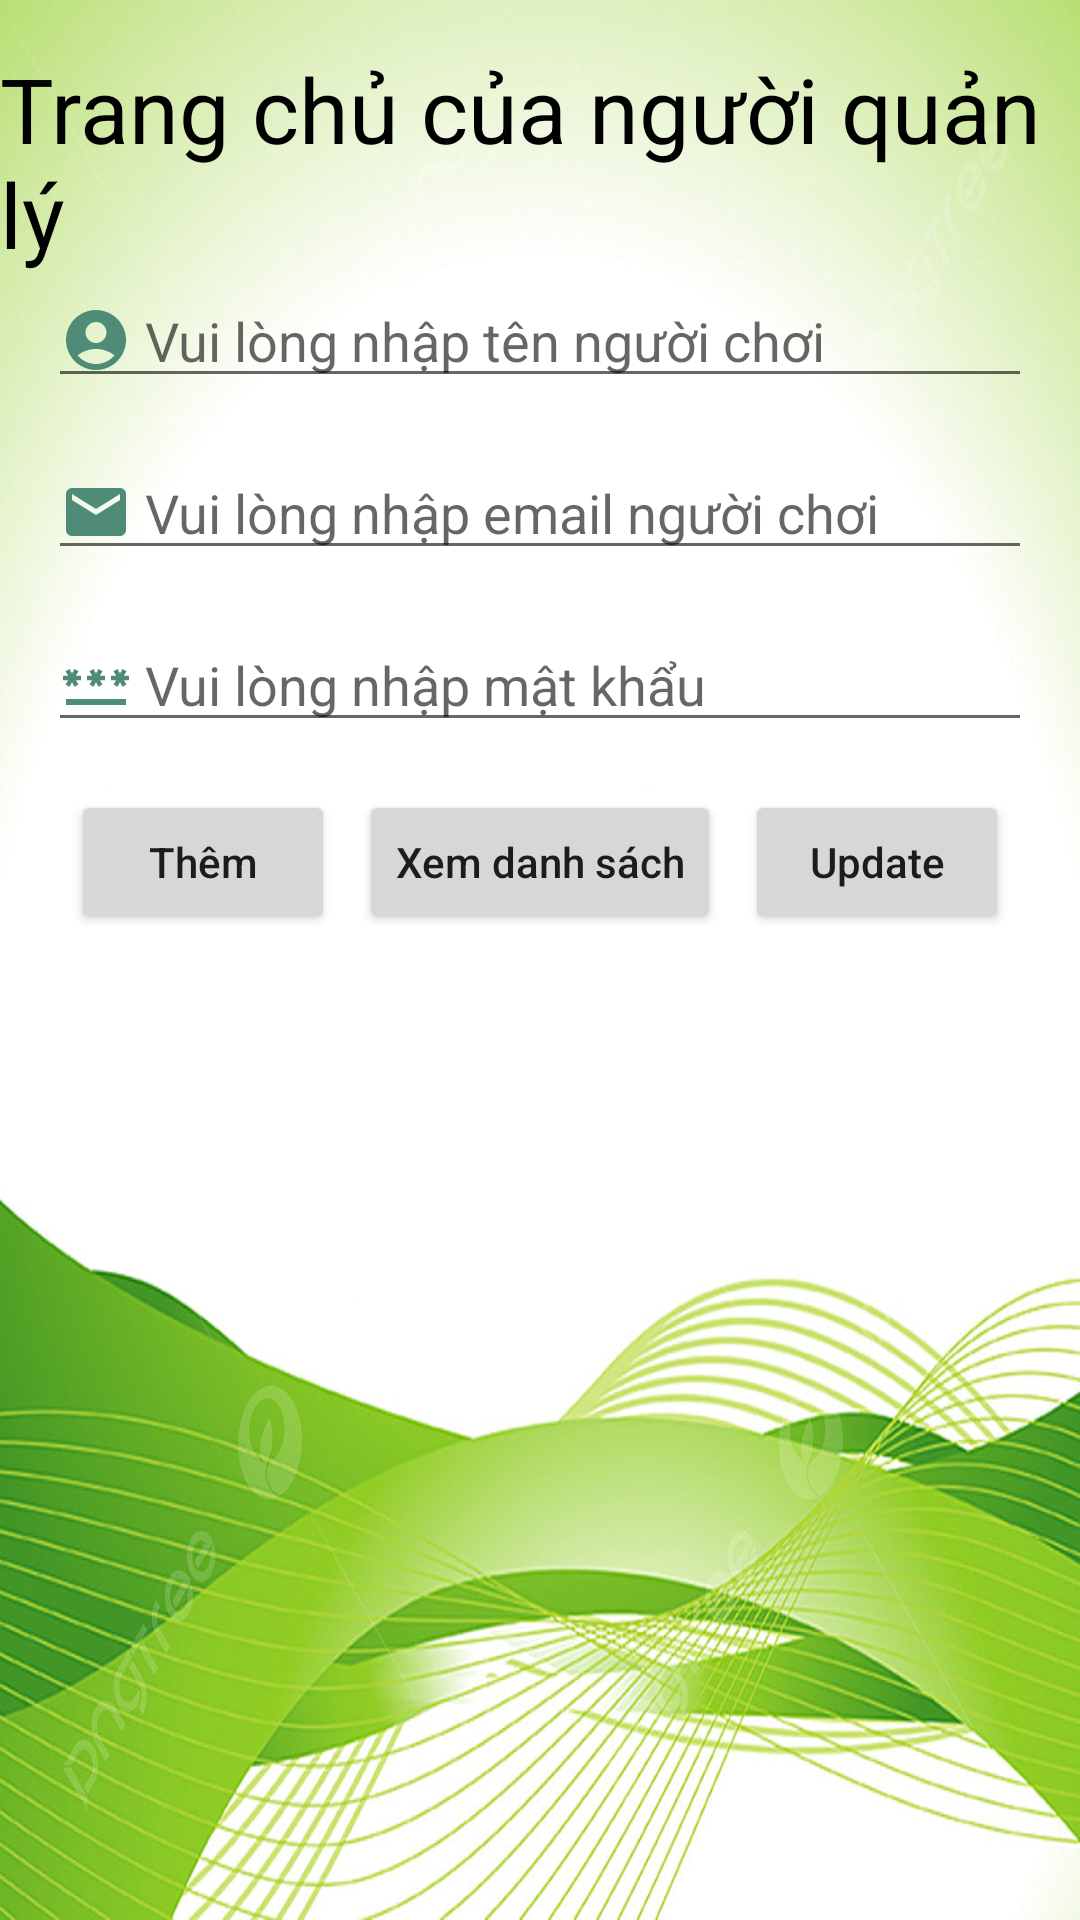

This screen was rendered from an Android layout file. Write that file and the resources it references.
<!-- AndroidManifest.xml: application theme Theme.Game_tic_tac_toe -->
<!-- res/layout/activity_main.xml -->
<?xml version="1.0" encoding="utf-8"?>
<LinearLayout xmlns:android="http://schemas.android.com/apk/res/android"
    xmlns:app="http://schemas.android.com/apk/res-auto"
    xmlns:tools="http://schemas.android.com/tools"
    android:layout_width="match_parent"
    android:layout_height="match_parent"
    android:orientation="vertical"
    android:background="@drawable/giao_dien_1"
    tools:context=".MainActivity">

    <TextView
        android:layout_width="wrap_content"
        android:layout_height="wrap_content"
        android:gravity="center_vertical"
        android:layout_gravity="center_horizontal"
        android:text="Trang chủ của người quản lý"
        android:layout_marginTop="16dp"
        android:textSize="30sp"
        android:textColor="@color/lavender"/>
    <EditText
        android:id="@+id/idname"
        android:layout_width="match_parent"
        android:layout_height="wrap_content"
        android:layout_marginStart="16dp"
        android:layout_marginEnd="16dp"
        android:layout_marginBottom="16dp"
        android:drawableLeft="@drawable/baseline_account_circle_24"
        android:hint=" Vui lòng nhập tên người chơi"/>

    <EditText
        android:id="@+id/idemail"
        android:layout_width="match_parent"
        android:layout_height="wrap_content"
        android:layout_marginStart="16dp"
        android:layout_marginEnd="16dp"
        android:layout_marginBottom="16dp"
        android:drawableLeft="@drawable/baseline_email_24"
        android:hint=" Vui lòng nhập email người chơi"/>
    <EditText
        android:id="@+id/idpassword"
        android:layout_width="match_parent"
        android:layout_height="wrap_content"
        android:layout_marginStart="16dp"
        android:layout_marginEnd="16dp"
        android:layout_marginBottom="16dp"
        android:drawableLeft="@drawable/baseline_password_24"
        android:hint=" Vui lòng nhập mật khẩu"/>
    <LinearLayout
        android:layout_width="match_parent"
        android:layout_height="wrap_content"
        android:gravity="center">

        <Button
            android:id="@+id/btnAdd"
            android:layout_width="wrap_content"
            android:layout_height="wrap_content"
            android:text="Thêm"
            android:textAllCaps="false" />

        <Button
            android:id="@+id/btnView"
            android:layout_width="wrap_content"
            android:layout_height="wrap_content"
            android:layout_marginStart="8dp"
            android:text="Xem danh sách"
            android:textAllCaps="false"/>
        <Button
            android:id="@+id/btnUpdate"
            android:layout_width="wrap_content"
            android:layout_height="wrap_content"
            android:layout_marginStart="8dp"
            android:text="Update"
            android:textAllCaps="false"/>

    </LinearLayout>
    <androidx.recyclerview.widget.RecyclerView
        android:id="@+id/recyclerView"
        android:layout_width="match_parent"
        android:layout_height="match_parent"
        android:layout_marginTop="16dp"/>
</LinearLayout>
<!-- resources referenced by this layout -->
<resources>
  <color name="lavender">#FF000000</color>
  <!-- drawable baseline_account_circle_24 (drawable) -->
  <vector android:height="24dp" android:tint="#4F8C77"
      android:viewportHeight="24" android:viewportWidth="24"
      android:width="24dp" xmlns:android="http://schemas.android.com/apk/res/android">
      <path android:fillColor="@android:color/white" android:pathData="M12,2C6.48,2 2,6.48 2,12s4.48,10 10,10s10,-4.48 10,-10S17.52,2 12,2zM12,6c1.93,0 3.5,1.57 3.5,3.5S13.93,13 12,13s-3.5,-1.57 -3.5,-3.5S10.07,6 12,6zM12,20c-2.03,0 -4.43,-0.82 -6.14,-2.88C7.55,15.8 9.68,15 12,15s4.45,0.8 6.14,2.12C16.43,19.18 14.03,20 12,20z"/>
  </vector>
  <!-- drawable baseline_email_24 (drawable) -->
  <vector android:height="24dp" android:tint="#4F8C77"
      android:viewportHeight="24" android:viewportWidth="24"
      android:width="24dp" xmlns:android="http://schemas.android.com/apk/res/android">
      <path android:fillColor="@android:color/white" android:pathData="M20,4L4,4c-1.1,0 -1.99,0.9 -1.99,2L2,18c0,1.1 0.9,2 2,2h16c1.1,0 2,-0.9 2,-2L22,6c0,-1.1 -0.9,-2 -2,-2zM20,8l-8,5 -8,-5L4,6l8,5 8,-5v2z"/>
  </vector>
  <!-- drawable baseline_password_24 (drawable) -->
  <vector android:height="24dp" android:tint="#4F8C77"
      android:viewportHeight="24" android:viewportWidth="24"
      android:width="24dp" xmlns:android="http://schemas.android.com/apk/res/android">
      <path android:fillColor="@android:color/white" android:pathData="M2,17h20v2H2V17zM3.15,12.95L4,11.47l0.85,1.48l1.3,-0.75L5.3,10.72H7v-1.5H5.3l0.85,-1.47L4.85,7L4,8.47L3.15,7l-1.3,0.75L2.7,9.22H1v1.5h1.7L1.85,12.2L3.15,12.95zM9.85,12.2l1.3,0.75L12,11.47l0.85,1.48l1.3,-0.75l-0.85,-1.48H15v-1.5h-1.7l0.85,-1.47L12.85,7L12,8.47L11.15,7l-1.3,0.75l0.85,1.47H9v1.5h1.7L9.85,12.2zM23,9.22h-1.7l0.85,-1.47L20.85,7L20,8.47L19.15,7l-1.3,0.75l0.85,1.47H17v1.5h1.7l-0.85,1.48l1.3,0.75L20,11.47l0.85,1.48l1.3,-0.75l-0.85,-1.48H23V9.22z"/>
  </vector>
  <!-- drawable giao_dien_1: png bitmap (drawable, 169361 bytes) -->
  <style name="Theme.Game_tic_tac_toe" parent="Theme.MaterialComponents.DayNight.NoActionBar">
          
          
          <item name="colorPrimary">@color/lavender</item>
          <item name="colorPrimaryVariant">@color/lavender</item>
          <item name="colorOnPrimary">@color/white</item>
          <item name="colorSecondary">@color/teal_200</item>
          <item name="colorSecondaryVariant">@color/purple_700</item>
          <item name="colorOnSecondary">@color/black</item>
          <item name="android:statusBarColor">?attr/colorPrimaryVariant</item>
      </style>
  <color name="white">#FFFFFFFF</color>
  <color name="teal_200">#1FC7D9</color>
  <color name="purple_700">#83E2C1</color>
  <color name="black">#FF000000</color>
</resources>
